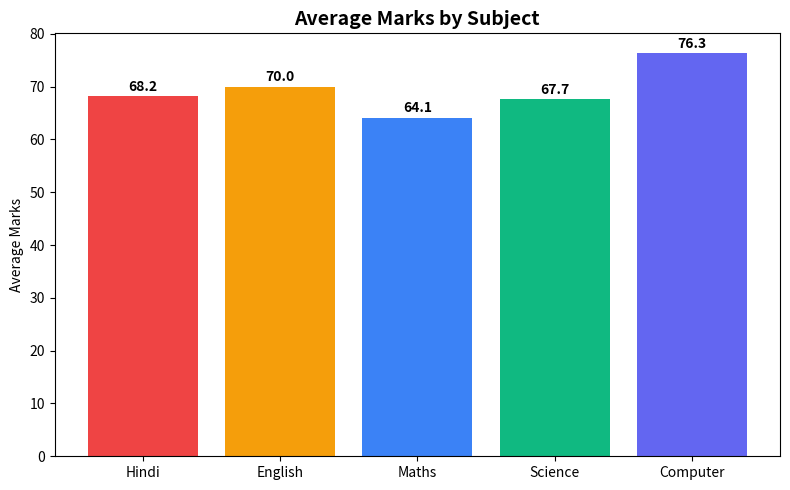
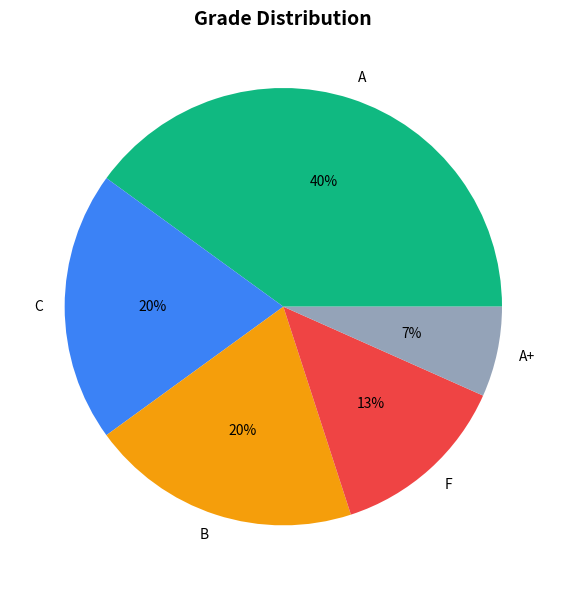
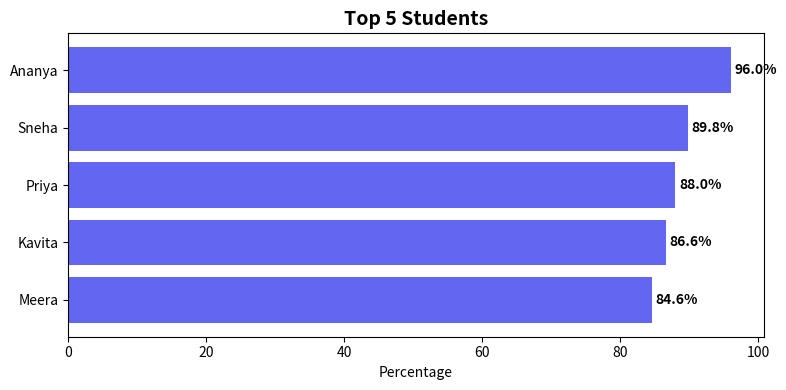

Python code for these plots, in order:
"""
Pandas Data Analysis — Module 11 Code Snap
Run: pip install pandas matplotlib seaborn
     python code-pandas-analysis.py
Creates a sample dataset and performs analysis with charts.
"""
import pandas as pd
import matplotlib.pyplot as plt
import os

# --- Create Sample Data ---
data = {
    "name": ["Rahul", "Priya", "Amit", "Sneha", "Vikram", "Ananya", "Karan", "Neha", "Rohit", "Divya",
             "Arjun", "Kavita", "Suresh", "Meera", "Deepak"],
    "course": ["ADCA", "DCA", "ADCA", "ADCA", "DCA", "ADCA", "Tally", "ADCA", "DCA", "ADCA",
               "Tally", "ADCA", "DCA", "ADCA", "Tally"],
    "hindi": [78, 85, 45, 92, 38, 95, 52, 88, 70, 65, 48, 90, 55, 82, 40],
    "english": [82, 90, 50, 88, 42, 98, 60, 75, 68, 72, 55, 85, 62, 78, 45],
    "maths": [70, 88, 35, 85, 30, 92, 48, 80, 60, 68, 42, 78, 58, 90, 38],
    "science": [75, 82, 40, 90, 35, 96, 55, 82, 65, 70, 50, 88, 60, 85, 42],
    "computer": [88, 95, 60, 94, 45, 99, 65, 90, 72, 80, 58, 92, 68, 88, 50],
    "city": ["Bhopal", "Indore", "Delhi", "Bhopal", "Jaipur", "Hyderabad", "Bhopal", "Pune",
             "Delhi", "Mumbai", "Jaipur", "Indore", "Chennai", "Bhopal", "Delhi"],
}

df = pd.DataFrame(data)

# --- Calculate Results ---
subjects = ["hindi", "english", "maths", "science", "computer"]
df["total"] = df[subjects].sum(axis=1)
df["percentage"] = df["total"] / 5
df["grade"] = df["percentage"].apply(
    lambda p: "A+" if p >= 90 else "A" if p >= 75 else "B" if p >= 60 else "C" if p >= 45 else "F"
)
df["status"] = df["percentage"].apply(lambda p: "Pass" if p >= 33 else "Fail")

# --- Print Summary ---
print("=" * 60)
print("STUDENT PERFORMANCE REPORT")
print("=" * 60)
print(f"\nTotal Students: {len(df)}")
print(f"Passed: {len(df[df['status'] == 'Pass'])} | Failed: {len(df[df['status'] == 'Fail'])}")
print(f"\nClass Average: {df['percentage'].mean():.1f}%")
print(f"Topper: {df.loc[df['percentage'].idxmax(), 'name']} ({df['percentage'].max():.1f}%)")

print("\n--- Top 5 Students ---")
top5 = df.nlargest(5, "percentage")[["name", "course", "total", "percentage", "grade"]]
print(top5.to_string(index=False))

print("\n--- Subject Averages ---")
for sub in subjects:
    avg = df[sub].mean()
    print(f"  {sub.capitalize():<10}: {avg:.1f}")

print("\n--- Course-wise Stats ---")
course_stats = df.groupby("course").agg(
    students=("name", "count"),
    avg_marks=("percentage", "mean"),
    topper=("percentage", "max"),
).round(1)
print(course_stats.to_string())

# --- Charts ---
os.makedirs("charts", exist_ok=True)

# Chart 1: Subject averages
fig, ax = plt.subplots(figsize=(8, 5))
avgs = [df[s].mean() for s in subjects]
colors = ["#ef4444", "#f59e0b", "#3b82f6", "#10b981", "#6366f1"]
ax.bar([s.capitalize() for s in subjects], avgs, color=colors)
ax.set_title("Average Marks by Subject", fontsize=14, fontweight="bold")
ax.set_ylabel("Average Marks")
for i, v in enumerate(avgs):
    ax.text(i, v + 1, f"{v:.1f}", ha="center", fontweight="bold")
plt.tight_layout()
plt.savefig("charts/subject_averages.png", dpi=150)
print("\nSaved: charts/subject_averages.png")

# Chart 2: Grade distribution (pie)
fig, ax = plt.subplots(figsize=(6, 6))
grade_counts = df["grade"].value_counts()
ax.pie(grade_counts.values, labels=grade_counts.index, autopct="%1.0f%%",
       colors=["#10b981", "#3b82f6", "#f59e0b", "#ef4444", "#94a3b8"])
ax.set_title("Grade Distribution", fontsize=14, fontweight="bold")
plt.tight_layout()
plt.savefig("charts/grade_distribution.png", dpi=150)
print("Saved: charts/grade_distribution.png")

# Chart 3: Top 5 students (horizontal bar)
fig, ax = plt.subplots(figsize=(8, 4))
top5_sorted = top5.sort_values("percentage")
ax.barh(top5_sorted["name"], top5_sorted["percentage"], color="#6366f1")
ax.set_xlabel("Percentage")
ax.set_title("Top 5 Students", fontsize=14, fontweight="bold")
for i, v in enumerate(top5_sorted["percentage"]):
    ax.text(v + 0.5, i, f"{v:.1f}%", va="center", fontweight="bold")
plt.tight_layout()
plt.savefig("charts/top_students.png", dpi=150)
print("Saved: charts/top_students.png")

print("\nDone! Check the 'charts' folder for PNG files.")
